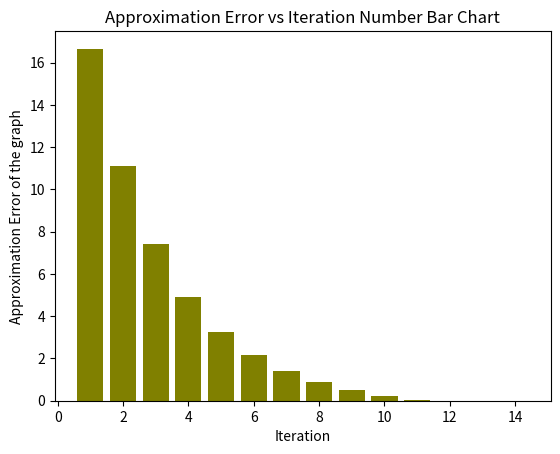

The script that saved this image:
# -*- coding: utf-8 -*-
"""Untitled0.ipynb

Automatically generated by Colaboratory.

Original file is located at
    https://colab.research.google.com/<link-removed>
"""

import matplotlib.pyplot as plt

def f(x):
    return x**3 - x - 1

#first derivative

def f_prime(x):
    return 3*x**2 - 1

def newton_raphson(x0, max_iterations=300, tolerance=1e-7):
    xi = x0
    approximation_errors = []

    for i in range(max_iterations):
        f_xi = f(xi)
        f_prime_xi = f_prime(xi)

        if abs(f_prime_xi) < 1e-10:
            break

        xi_plus_1 = xi - f_xi / f_prime_xi
        approx_error = abs(xi_plus_1 - xi)
        relative_approx_error = abs(approx_error / xi_plus_1)

        approximation_errors.append(approx_error)

        print(f"Iteration {i+1}:")
        print(f"xi = {xi:.6f}, f(xi) = {f_xi:.6f}, f'(xi) = {f_prime_xi:.6f}")
        print(f"xi+1 = {xi_plus_1:.6f}, Approximation Error = {approx_error:.6f}, Relative Approx Error = {relative_approx_error:.6f}\n")

        xi = xi_plus_1

        if approx_error < tolerance:
            break

    return xi, approximation_errors

# Initial guess
x0 = 50

# Perform the Newton-Raphson method
root, approximation_errors = newton_raphson(x0)

# Visualize the approximation errors using a bar chart
plt.bar(range(1, len(approximation_errors)+1), approximation_errors, color='olive')
plt.xlabel("Iteration")
plt.ylabel("Approximation Error of the graph")
plt.title("Approximation Error vs Iteration Number Bar Chart")
plt.show()

print(f"The root of the given function is approximately: {root:.6f}")